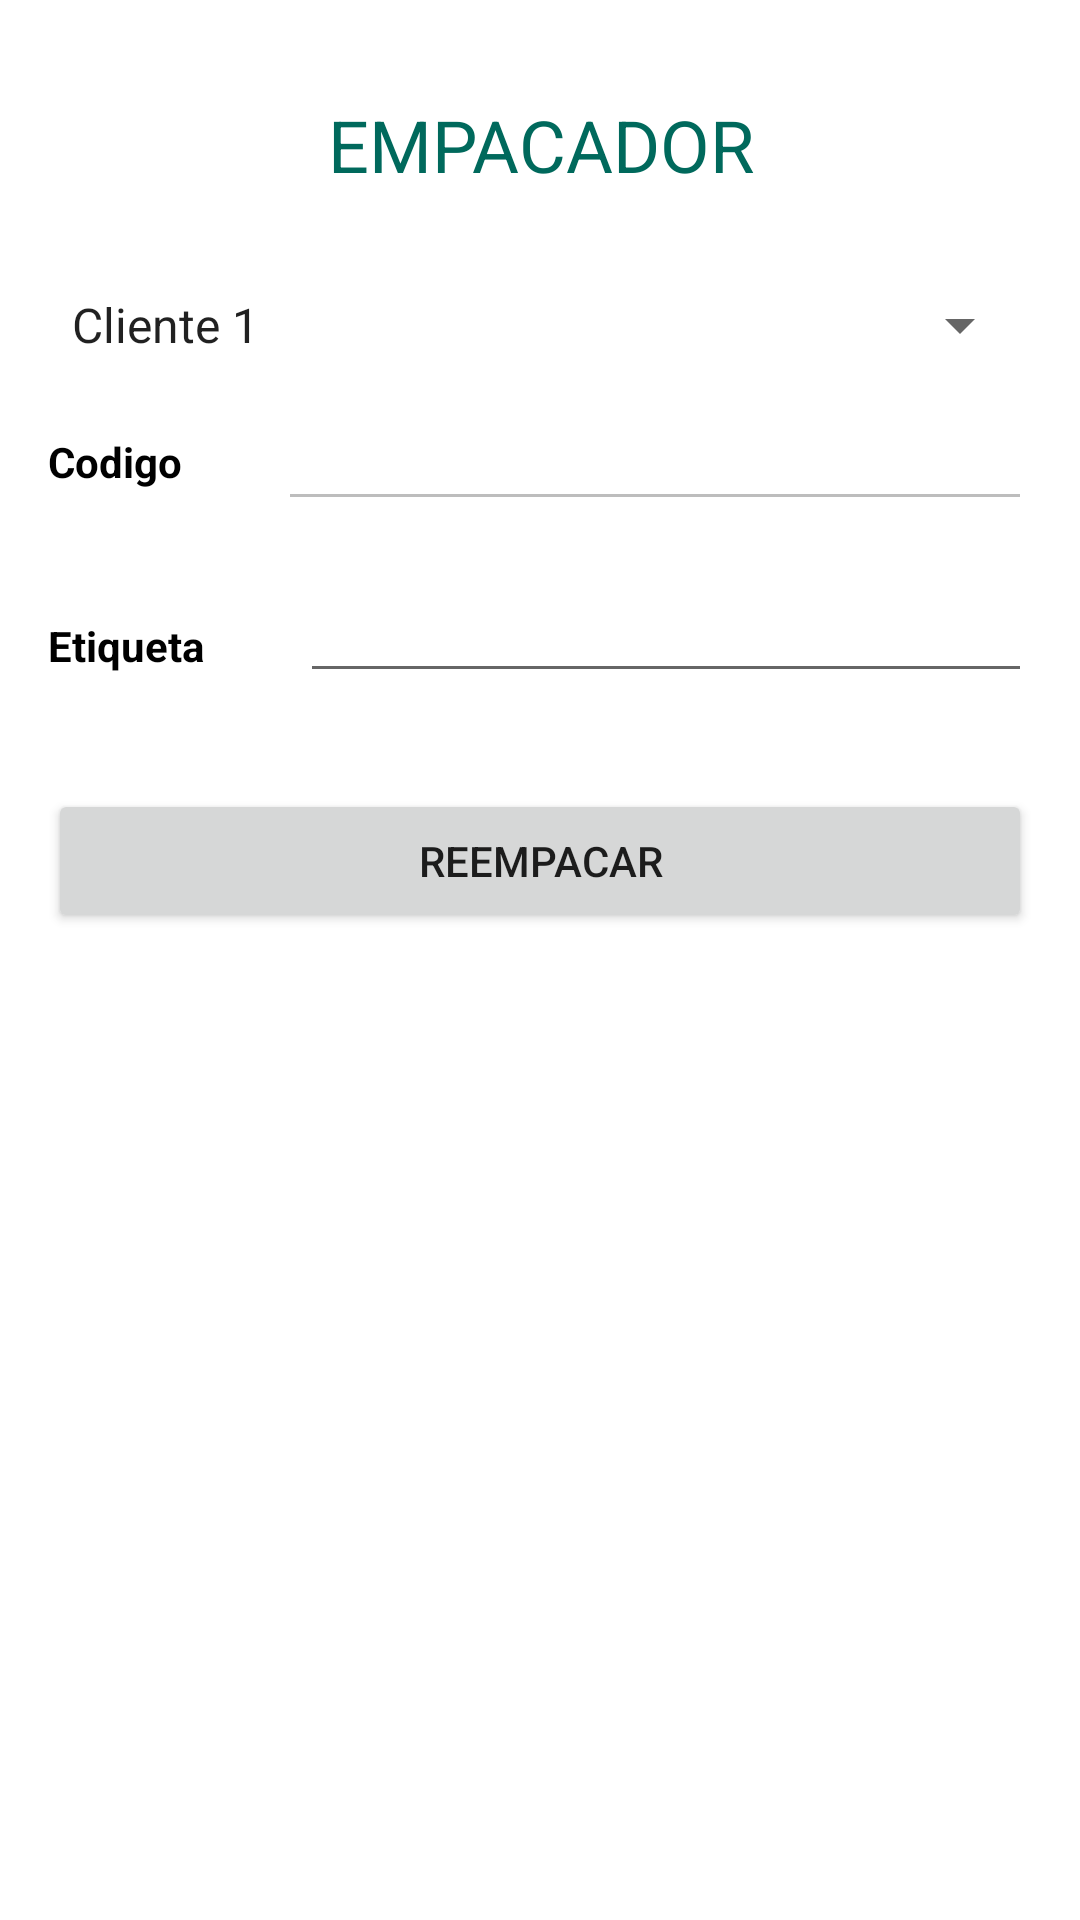

Write the Android layout XML for this screen, with the resource values it uses.
<!-- AndroidManifest.xml: application theme Theme.Transportadora -->
<!-- res/layout/activity_ware_house.xml -->
<?xml version="1.0" encoding="utf-8"?>
<androidx.constraintlayout.widget.ConstraintLayout xmlns:android="http://schemas.android.com/apk/res/android"
    xmlns:app="http://schemas.android.com/apk/res-auto"
    xmlns:tools="http://schemas.android.com/tools"
    android:layout_width="match_parent"
    android:layout_height="match_parent"
    tools:context=".WareHouseActivity">

    <TextView
        android:id="@+id/textView6"
        android:layout_width="0dp"
        android:layout_height="wrap_content"
        android:layout_marginStart="8dp"
        android:layout_marginTop="32dp"
        android:layout_marginEnd="8dp"
        android:gravity="center_horizontal"
        android:text="@string/title_ware_house"
        android:textColor="@color/teal_personalize"
        android:textSize="24sp"
        app:layout_constraintEnd_toEndOf="parent"
        app:layout_constraintStart_toStartOf="parent"
        app:layout_constraintTop_toTopOf="parent" />

    <Spinner
        android:id="@+id/pack_select_client"
        android:layout_width="0dp"
        android:layout_height="wrap_content"
        android:layout_marginStart="16dp"
        android:layout_marginTop="32dp"
        android:layout_marginEnd="16dp"
        android:dropDownWidth="wrap_content"
        android:entries="@array/clients"
        android:prompt="@string/title_select_clients"
        app:layout_constraintEnd_toEndOf="parent"
        app:layout_constraintStart_toStartOf="parent"
        app:layout_constraintTop_toBottomOf="@+id/textView6" />

    <EditText
        android:id="@+id/pack_edit_code"
        android:layout_width="0dp"
        android:layout_height="wrap_content"
        android:layout_marginStart="32dp"
        android:layout_marginTop="12dp"
        android:layout_marginEnd="16dp"
        android:editable="false"
        android:ems="10"
        android:enabled="false"
        android:inputType="textPersonName"
        app:layout_constraintEnd_toEndOf="parent"
        app:layout_constraintStart_toEndOf="@+id/textView24"
        app:layout_constraintTop_toBottomOf="@+id/pack_select_client" />

    <EditText
        android:id="@+id/pack_edit_tack"
        android:layout_width="0dp"
        android:layout_height="wrap_content"
        android:layout_marginStart="32dp"
        android:layout_marginTop="16dp"
        android:layout_marginEnd="16dp"
        android:editable="false"
        android:ems="10"
        android:inputType="textPersonName"
        app:layout_constraintEnd_toEndOf="parent"
        app:layout_constraintStart_toEndOf="@+id/textView30"
        app:layout_constraintTop_toBottomOf="@+id/pack_edit_code" />

    <Button
        android:id="@+id/btn_ticket_ware"
        android:layout_width="0dp"
        android:layout_height="wrap_content"
        android:layout_marginStart="16dp"
        android:layout_marginTop="32dp"
        android:layout_marginEnd="16dp"
        android:text="@string/title_repack"
        app:layout_constraintEnd_toEndOf="parent"
        app:layout_constraintStart_toStartOf="parent"
        app:layout_constraintTop_toBottomOf="@+id/pack_edit_tack" />

    <TextView
        android:id="@+id/textView24"
        android:layout_width="wrap_content"
        android:layout_height="wrap_content"
        android:layout_marginStart="16dp"
        android:layout_marginTop="24dp"
        android:text="Codigo"
        android:textColor="@color/black"
        android:textStyle="bold"
        app:layout_constraintStart_toStartOf="parent"
        app:layout_constraintTop_toBottomOf="@+id/pack_select_client" />

    <TextView
        android:id="@+id/textView30"
        android:layout_width="wrap_content"
        android:layout_height="wrap_content"
        android:layout_marginStart="16dp"
        android:layout_marginTop="32dp"
        android:text="Etiqueta"
        android:textColor="@color/black"
        android:textStyle="bold"
        app:layout_constraintStart_toStartOf="parent"
        app:layout_constraintTop_toBottomOf="@+id/pack_edit_code" />
</androidx.constraintlayout.widget.ConstraintLayout>
<!-- resources referenced by this layout -->
<resources>
  <string-array name="clients">
          <item>Cliente 1</item>
          <item>Cliente 2</item>
          <item>Cliente 3</item>
      </string-array>
  <color name="black">#FF000000</color>
  <color name="teal_personalize">#00695C</color>
  <string name="title_repack">Reempacar</string>
  <string name="title_select_clients">Seleccionar cliente</string>
  <string name="title_ware_house">EMPACADOR</string>
  <style name="Theme.Transportadora" parent="Theme.MaterialComponents.DayNight.DarkActionBar">
          
          <item name="colorPrimary">@color/teal_personalize</item>
          <item name="colorPrimaryVariant">@color/purple_700</item>
          <item name="colorOnPrimary">@color/white</item>
          
          <item name="colorSecondary">@color/teal_200</item>
          <item name="colorSecondaryVariant">@color/teal_700</item>
          <item name="colorOnSecondary">@color/black</item>
          
          <item name="android:statusBarColor">?attr/colorPrimaryVariant</item>
          
      </style>
  <color name="purple_700">#FF3700B3</color>
  <color name="white">#FFFFFFFF</color>
  <color name="teal_200">#FF03DAC5</color>
  <color name="teal_700">#FF018786</color>
</resources>
